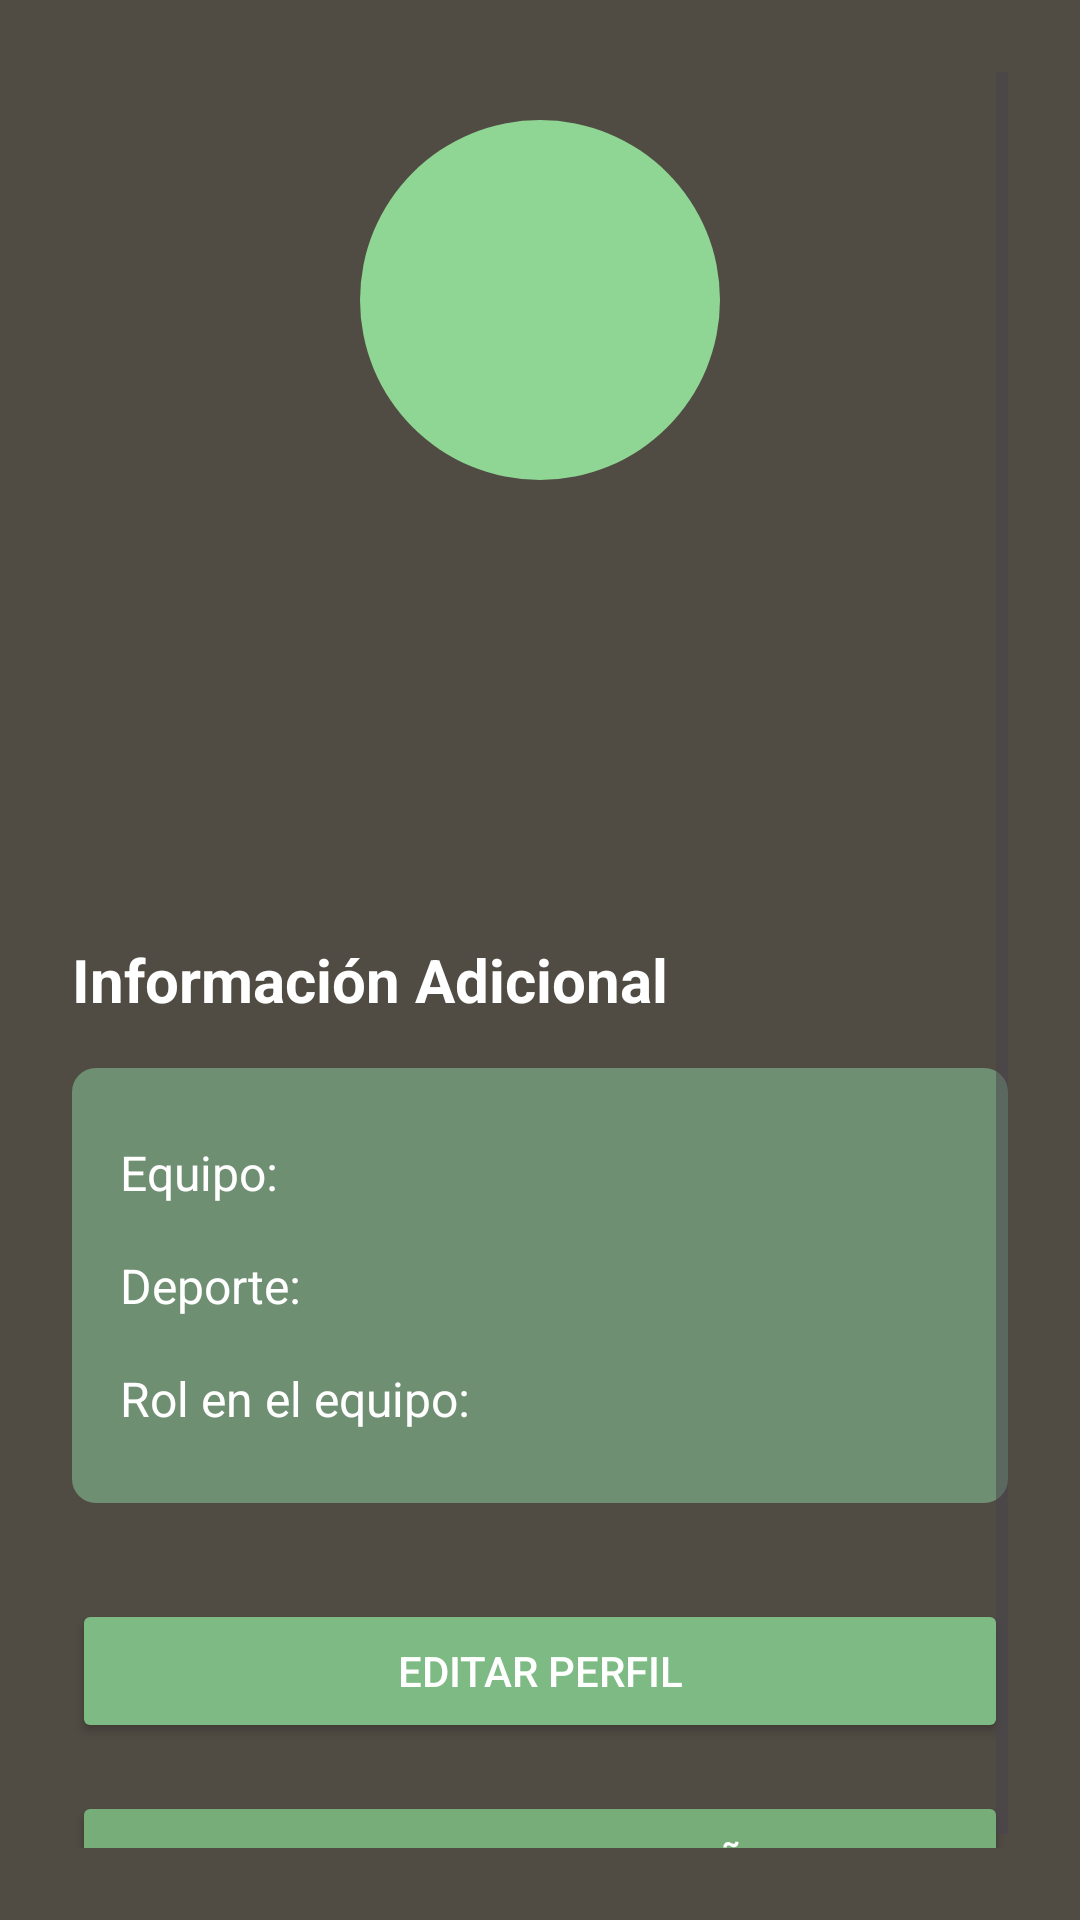

Write the Android layout XML for this screen, with the resource values it uses.
<!-- AndroidManifest.xml: application theme Theme.TorneosUPPue -->
<!-- res/layout/fragment_profile.xml -->
<?xml version="1.0" encoding="utf-8"?>
<FrameLayout xmlns:android="http://schemas.android.com/apk/res/android"
    xmlns:tools="http://schemas.android.com/tools"
    android:layout_width="match_parent"
    android:layout_height="match_parent"
    tools:context=".ProfileFragment">

    <!-- res/layout/fragment_profile.xml -->
<ScrollView
    android:layout_width="match_parent"
    android:layout_height="match_parent"
    android:background="@color/dark_bg"
    android:padding="24dp"
    android:fillViewport="true">

    <LinearLayout
        android:layout_width="match_parent"
        android:layout_height="wrap_content"
        android:orientation="vertical"
        android:gravity="center_horizontal">

        <ImageView
            android:id="@+id/profile_image"
            android:layout_width="120dp"
            android:layout_height="120dp"
            android:layout_marginTop="16dp"
            android:src="@drawable/ic_profile_placeholder"
            android:contentDescription="@string/profile_image_desc"
            android:background="@drawable/circle_background"
            android:padding="4dp"/>

        <TextView
            android:id="@+id/profile_name"
            android:layout_width="match_parent"
            android:layout_height="wrap_content"
            android:layout_marginTop="24dp"
            android:textAlignment="center"
            android:textColor="@color/white"
            android:textSize="24sp"
            android:textStyle="bold"/>

        <TextView
            android:id="@+id/profile_email"
            android:layout_width="match_parent"
            android:layout_height="wrap_content"
            android:layout_marginTop="8dp"
            android:textAlignment="center"
            android:textColor="@color/white"
            android:textSize="18sp"/>

        <TextView
            android:id="@+id/profile_role"
            android:layout_width="match_parent"
            android:layout_height="wrap_content"
            android:layout_marginTop="8dp"
            android:textAlignment="center"
            android:textColor="@color/primary_green"
            android:textSize="18sp"/>

        
        <TextView
            android:layout_width="match_parent"
            android:layout_height="wrap_content"
            android:layout_marginTop="32dp"
            android:text="@string/profile_additional_info"
            android:textColor="@color/white"
            android:textSize="20sp"
            android:textStyle="bold"/>

        <LinearLayout
            android:layout_width="match_parent"
            android:layout_height="wrap_content"
            android:layout_marginTop="16dp"
            android:orientation="vertical"
            android:padding="16dp"
            android:background="@drawable/rounded_bg"
            android:backgroundTint="@color/muted_green">

            
            <LinearLayout
                android:layout_width="match_parent"
                android:layout_height="wrap_content"
                android:orientation="horizontal"
                android:paddingVertical="8dp">

                <TextView
                    android:layout_width="0dp"
                    android:layout_height="wrap_content"
                    android:layout_weight="1"
                    android:text="@string/profile_team_label"
                    android:textColor="@color/white"
                    android:textSize="16sp"/>

                <TextView
                    android:id="@+id/profile_team"
                    android:layout_width="0dp"
                    android:layout_height="wrap_content"
                    android:layout_weight="1"
                    android:textColor="@color/white"
                    android:textSize="16sp"
                    android:textStyle="bold"/>
            </LinearLayout>

            
            <LinearLayout
                android:layout_width="match_parent"
                android:layout_height="wrap_content"
                android:orientation="horizontal"
                android:paddingVertical="8dp">

                <TextView
                    android:layout_width="0dp"
                    android:layout_height="wrap_content"
                    android:layout_weight="1"
                    android:text="@string/profile_sport_label"
                    android:textColor="@color/white"
                    android:textSize="16sp"/>

                <TextView
                    android:id="@+id/profile_sport"
                    android:layout_width="0dp"
                    android:layout_height="wrap_content"
                    android:layout_weight="1"
                    android:textColor="@color/white"
                    android:textSize="16sp"
                    android:textStyle="bold"/>
            </LinearLayout>

            
            <LinearLayout
                android:layout_width="match_parent"
                android:layout_height="wrap_content"
                android:orientation="horizontal"
                android:paddingVertical="8dp">

                <TextView
                    android:layout_width="0dp"
                    android:layout_height="wrap_content"
                    android:layout_weight="1"
                    android:text="@string/profile_team_role_label"
                    android:textColor="@color/white"
                    android:textSize="16sp"/>

                <TextView
                    android:id="@+id/profile_team_role"
                    android:layout_width="0dp"
                    android:layout_height="wrap_content"
                    android:layout_weight="1"
                    android:textColor="@color/white"
                    android:textSize="16sp"
                    android:textStyle="bold"/>
            </LinearLayout>
        </LinearLayout>

        
        <Button
            android:id="@+id/edit_profile_button"
            android:layout_width="match_parent"
            android:layout_height="wrap_content"
            android:layout_marginTop="32dp"
            android:backgroundTint="@color/secondary_green"
            android:text="@string/edit_profile_button"
            android:textColor="@color/white"/>

        
        <Button
            android:id="@+id/change_password_button"
            android:layout_width="match_parent"
            android:layout_height="wrap_content"
            android:layout_marginTop="16dp"
            android:backgroundTint="@color/dark_green"
            android:text="@string/change_password_button"
            android:textColor="@color/white"/>
    </LinearLayout>
</ScrollView>

</FrameLayout>
<!-- resources referenced by this layout -->
<resources>
  <color name="dark_bg">#504B43</color>
  <color name="dark_green">#77AD78</color>
  <color name="muted_green">#6F8F72</color>
  <color name="primary_green">#8FD694</color>
  <color name="secondary_green">#7DBA84</color>
  <color name="white">#FFFFFFFF</color>
  <!-- drawable circle_background (drawable) -->
  <shape xmlns:android="http://schemas.android.com/apk/res/android"
      android:shape="oval">
      <solid android:color="@color/primary_green" />
  </shape>
  <!-- drawable rounded_bg (drawable) -->
  <shape xmlns:android="http://schemas.android.com/apk/res/android">
      <corners android:radius="8dp" />
  </shape>
  <string name="change_password_button">CAMBIAR CONTRASEÑA</string>
  <string name="edit_profile_button">EDITAR PERFIL</string>
  <string name="profile_additional_info">Información Adicional</string>
  <string name="profile_image_desc">Imagen de perfil</string>
  <string name="profile_sport_label">Deporte:</string>
  <string name="profile_team_label">Equipo:</string>
  <string name="profile_team_role_label">Rol en el equipo:</string>
  <style name="Theme.TorneosUPPue" parent="Base.Theme.TorneosUPPue">
          <item name="windowActionBar">false</item>
          <item name="windowNoTitle">true</item>
  
          <item name="colorPrimary">@color/primary_green</item>
          <item name="colorPrimaryVariant">@color/dark_green</item>
          <item name="colorOnPrimary">@color/white</item>
          <item name="colorSecondary">@color/secondary_green</item>
          <item name="colorSecondaryVariant">@color/muted_green</item>
          <item name="colorOnSecondary">@color/white</item>
          <item name="android:windowBackground">@color/dark_bg</item>
          <item name="android:statusBarColor" tools:targetApi="l">@color/dark_green</item>
      </style>
  <style name="Base.Theme.TorneosUPPue" parent="Theme.Material3.DayNight.NoActionBar">
          
          <item name="android:forceDarkAllowed" tools:targetApi="29">false</item>
  
          
      </style>
</resources>
